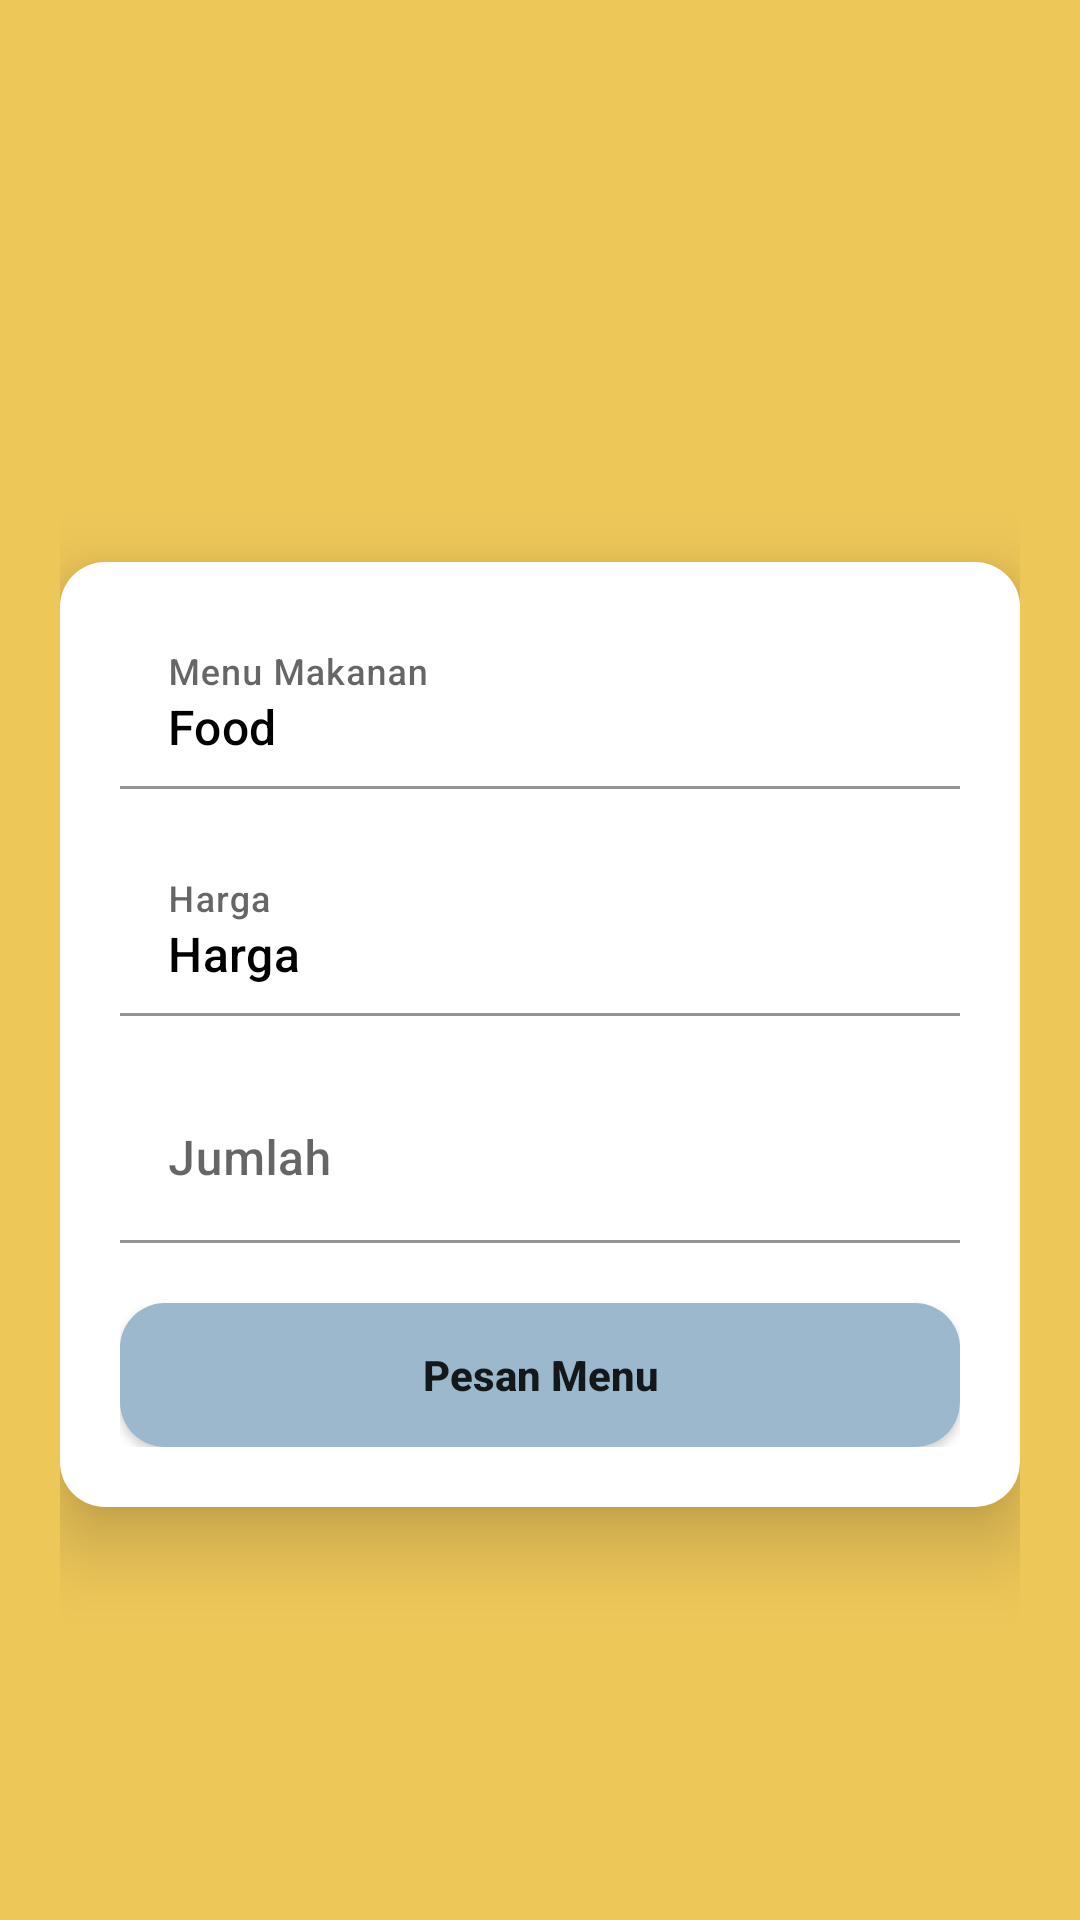

Write the Android layout XML for this screen, with the resource values it uses.
<!-- AndroidManifest.xml: application theme Theme.DanusImassi -->
<!-- res/layout/activity_order_menu.xml -->
<?xml version="1.0" encoding="utf-8"?>
<RelativeLayout xmlns:android="http://schemas.android.com/apk/res/android"
    xmlns:app="http://schemas.android.com/apk/res-auto"
    xmlns:tools="http://schemas.android.com/tools"
    android:layout_width="match_parent"
    android:layout_height="match_parent"
    android:background="#EEC759"
    android:gravity="center"
    android:padding="20dp"
    tools:context=".OrderMenu">
    <RelativeLayout
        android:id="@+id/boxformin"
        android:layout_width="match_parent"
        android:layout_height="wrap_content"
        android:layout_marginTop="50dp"
        android:background="@drawable/background_profile"
        android:padding="10dp"
        android:elevation="15dp"
        >
        <LinearLayout
            android:id="@+id/filledformin"
            android:layout_width="match_parent"
            android:layout_height="wrap_content"
            android:orientation="vertical"
            android:padding="10dp">

            <com.google.android.material.textfield.TextInputLayout
                android:layout_width="match_parent"
                android:layout_height="wrap_content"
                android:layout_marginBottom="20dp" >
                <com.google.android.material.textfield.TextInputEditText
                    android:id="@+id/foodset"
                    android:layout_width="match_parent"
                    android:layout_height="wrap_content"
                    android:hint="Menu Makanan"
                    android:text="Food"
                    android:inputType="textEmailAddress"
                    android:textColor="@color/black"
                    android:fontFamily="sans-serif-medium"
                    android:background="@color/white"
                    android:enabled="false">
                </com.google.android.material.textfield.TextInputEditText>
            </com.google.android.material.textfield.TextInputLayout>
            <com.google.android.material.textfield.TextInputLayout
                android:layout_width="match_parent"
                android:layout_height="wrap_content"
                android:layout_marginBottom="20dp" >
                <com.google.android.material.textfield.TextInputEditText
                    android:id="@+id/hargaset"
                    android:layout_width="match_parent"
                    android:layout_height="wrap_content"
                    android:hint="Harga"
                    android:text="Harga"
                    android:inputType="text"
                    android:textColor="@color/black"
                    android:enabled="false"
                    android:fontFamily="sans-serif-medium"
                    android:background="@color/white">
                </com.google.android.material.textfield.TextInputEditText>
            </com.google.android.material.textfield.TextInputLayout>
            <com.google.android.material.textfield.TextInputLayout
                android:layout_width="match_parent"
                android:layout_height="wrap_content"
                android:layout_marginBottom="20dp" >
                <com.google.android.material.textfield.TextInputEditText
                    android:id="@+id/jumlahset"
                    android:layout_width="match_parent"
                    android:layout_height="wrap_content"
                    android:hint="Jumlah"
                    android:inputType="number"
                    android:textColor="@color/black"
                    android:fontFamily="sans-serif-medium"
                    android:background="@color/white">
                </com.google.android.material.textfield.TextInputEditText>
            </com.google.android.material.textfield.TextInputLayout>
            <Button
                android:id="@+id/menuset"
                android:layout_width="match_parent"
                android:layout_height="wrap_content"
                android:background="@drawable/background_profilebutton"
                android:onClick="btnClick"
                android:text="Pesan Menu"
                android:textAllCaps="false"
                android:fontFamily="sans-serif-medium"
                android:textStyle="bold"/>
        </LinearLayout>
    </RelativeLayout>
</RelativeLayout>
<!-- resources referenced by this layout -->
<resources>
  <!-- drawable background_profile (drawable) -->
  <shape xmlns:android="http://schemas.android.com/apk/res/android"
          android:shape="rectangle">
          <solid android:color="@android:color/white" />
          <corners android:radius="15dp" />
  </shape>
  <!-- drawable background_profilebutton (drawable) -->
  <shape xmlns:android="http://schemas.android.com/apk/res/android"
          android:shape="rectangle">
          <solid android:color="#9BB8CD" />
          <corners android:radius="15dp" />
  </shape>
  <style name="Theme.DanusImassi" parent="Theme.MaterialComponents.DayNight.DarkActionBar">
          
          <item name="colorPrimary">@color/purple_500</item>
          <item name="colorPrimaryVariant">@color/purple_700</item>
          <item name="colorOnPrimary">@color/white</item>
          
          <item name="colorSecondary">@color/teal_200</item>
          <item name="colorSecondaryVariant">@color/teal_700</item>
          <item name="colorOnSecondary">@color/black</item>
          
          <item name="android:statusBarColor">?attr/colorPrimaryVariant</item>
          
      </style>
  <!-- not gathered from this repository: default colours our renderer supplied (Android Studio template values) -->
  <color name="purple_500">#FF6200EE</color>
  <color name="purple_700">#FF3700B3</color>
  <color name="teal_200">#FF03DAC5</color>
  <color name="teal_700">#FF018786</color>
  <color name="black">#FF000000</color>
  <color name="white">#FFFFFFFF</color>
</resources>
